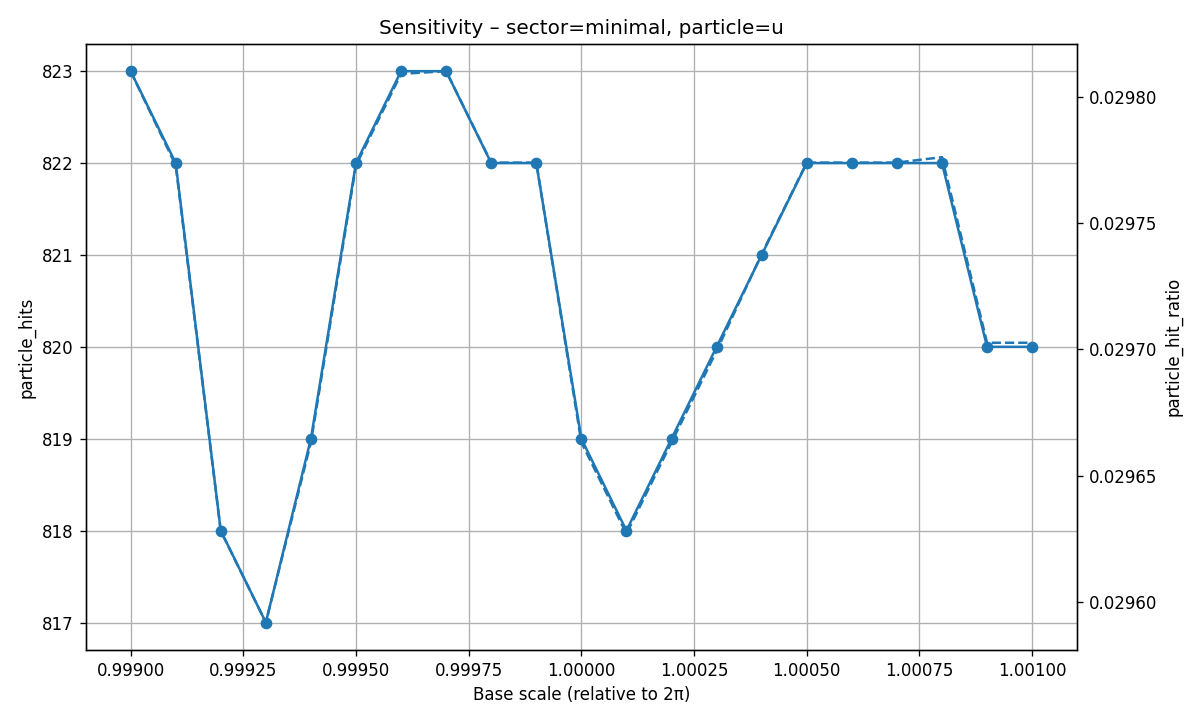

The file beside this chart, header and first rows:
base_scale, possible_ET, real_ET, hit_ratio, particle_key, particle_hits, particle_hit_ratio
0.999, 27608, 1513, 0.0548, u, 823, 0.02981
0.9991, 27609, 1513, 0.0548, u, 822, 0.02977
0.9992, 27609, 1508, 0.05462, u, 818, 0.02963
0.9993, 27609, 1508, 0.05462, u, 817, 0.02959
0.9994, 27610, 1508, 0.05462, u, 819, 0.02966
0.9995, 27609, 1513, 0.0548, u, 822, 0.02977
0.9996, 27609, 1514, 0.05484, u, 823, 0.02981
0.9997, 27608, 1512, 0.05477, u, 823, 0.02981
0.9998, 27608, 1514, 0.05484, u, 822, 0.02977
0.9999, 27608, 1512, 0.05477, u, 822, 0.02977
1, 27610, 1504, 0.05447, u, 819, 0.02966
1, 27610, 1500, 0.05433, u, 818, 0.02963
1, 27610, 1501, 0.05436, u, 819, 0.02966
1, 27610, 1502, 0.0544, u, 820, 0.0297
1, 27608, 1508, 0.05462, u, 821, 0.02974
1, 27608, 1508, 0.05462, u, 822, 0.02977
1.001, 27608, 1506, 0.05455, u, 822, 0.02977
1.001, 27608, 1506, 0.05455, u, 822, 0.02977
1.001, 27606, 1507, 0.05459, u, 822, 0.02978
1.001, 27607, 1505, 0.05452, u, 820, 0.0297
1.001, 27607, 1508, 0.05462, u, 820, 0.0297
